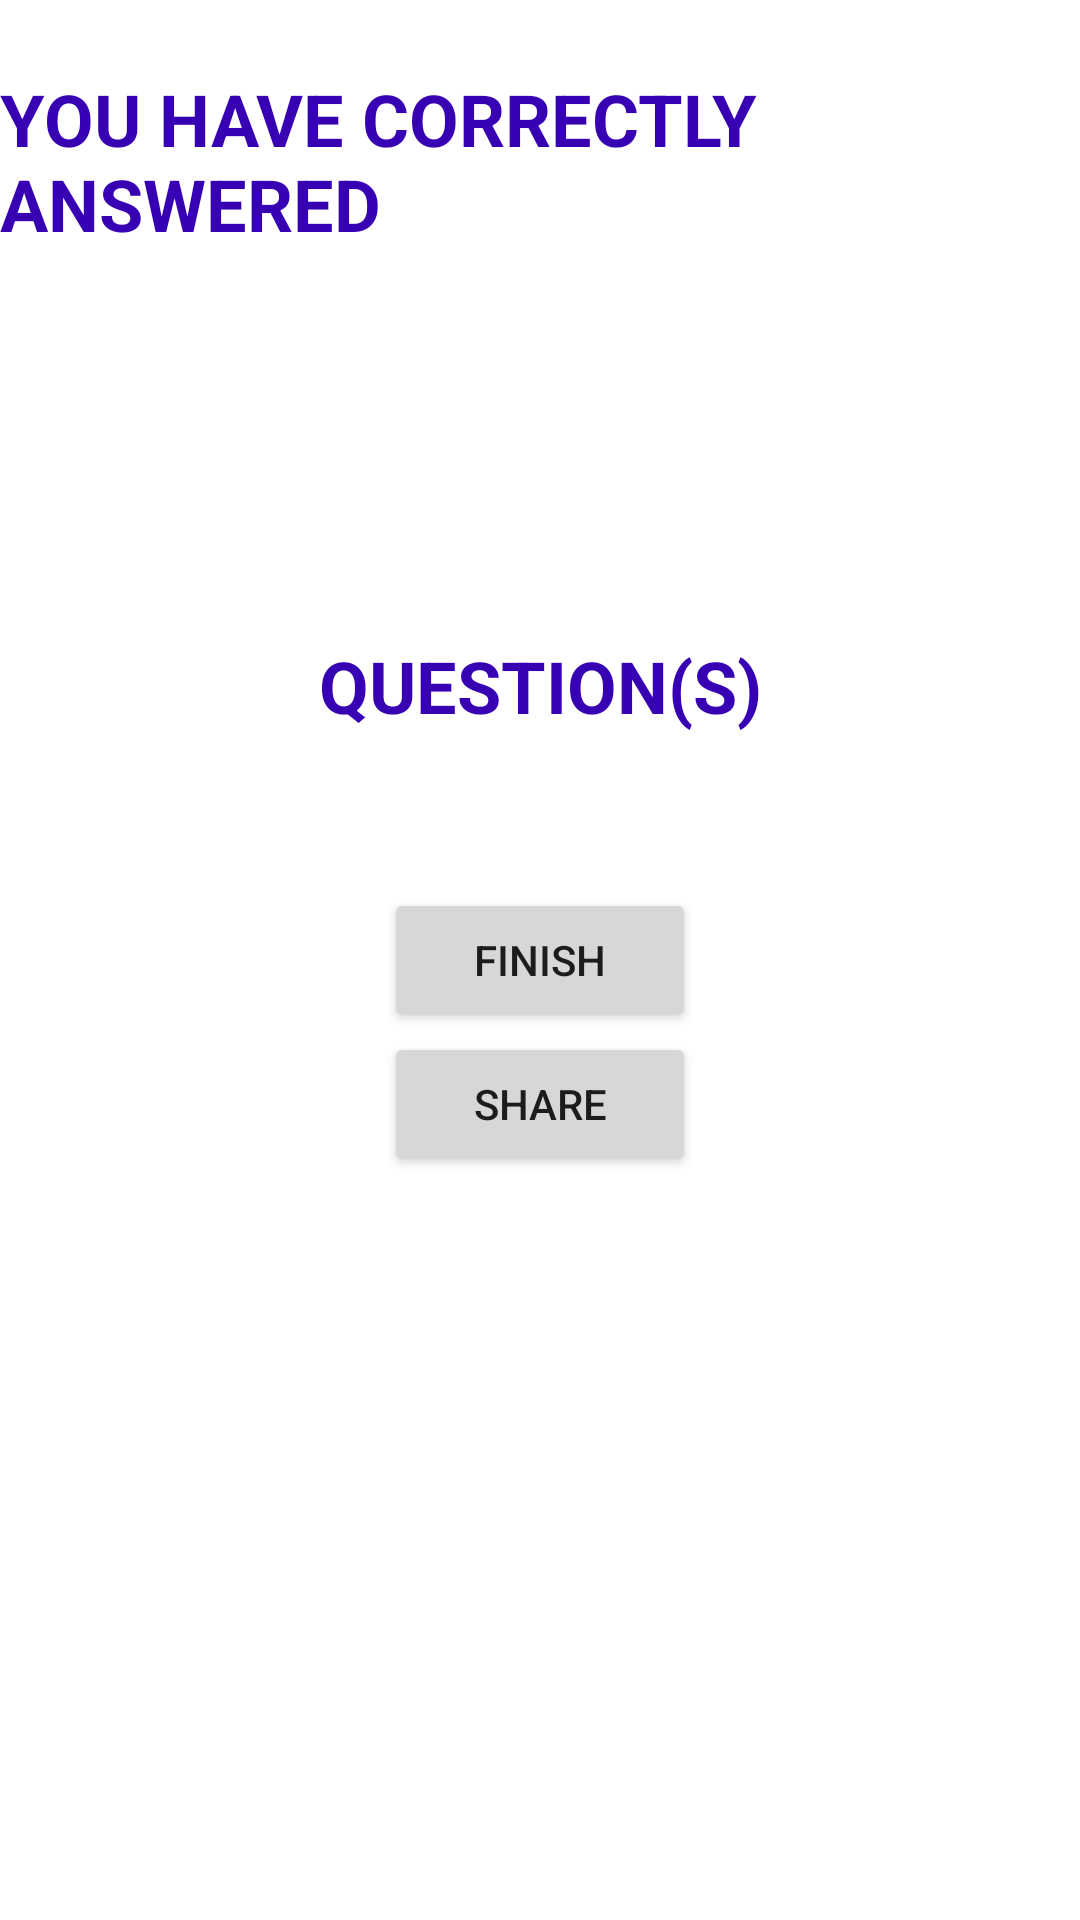

Android layout source for this screen:
<!-- AndroidManifest.xml: application theme Theme.Quizzz -->
<!-- res/layout/fragment_second.xml -->
<?xml version="1.0" encoding="utf-8"?>
<androidx.constraintlayout.widget.ConstraintLayout xmlns:android="http://schemas.android.com/apk/res/android"
    xmlns:app="http://schemas.android.com/apk/res-auto"
    xmlns:tools="http://schemas.android.com/tools"
    android:layout_width="match_parent"
    android:layout_height="match_parent"
    tools:context=".SecondFragment">

    <TextView
        android:id="@+id/textview_result"
        android:layout_width="wrap_content"
        android:layout_height="wrap_content"
        android:textColor="@color/purple_200"
        android:textSize="48dp"
        app:layout_constraintBottom_toTopOf="@id/button_complete"
        app:layout_constraintEnd_toEndOf="parent"
        app:layout_constraintStart_toStartOf="parent"
        app:layout_constraintTop_toTopOf="parent" />

    <Button
        android:id="@+id/button_complete"
        android:layout_width="0dp"
        android:layout_height="wrap_content"
        android:layout_marginStart="128dp"
        android:layout_marginEnd="128dp"
        android:text="@string/complete"
        app:layout_constraintBottom_toBottomOf="parent"
        app:layout_constraintEnd_toEndOf="parent"
        app:layout_constraintStart_toStartOf="parent"
        app:layout_constraintTop_toTopOf="parent" />

    <Button
        android:id="@+id/button_share"
        android:layout_width="0dp"
        android:layout_height="wrap_content"
        android:layout_marginStart="128dp"
        android:layout_marginEnd="128dp"
        android:text="@string/share"
        app:layout_constraintEnd_toEndOf="parent"
        app:layout_constraintStart_toStartOf="parent"
        app:layout_constraintTop_toBottomOf="@+id/button_complete" />

    <TextView
        android:id="@+id/textView"
        android:layout_width="wrap_content"
        android:layout_height="wrap_content"
        android:layout_marginBottom="32dp"
        android:text="YOU HAVE CORRECTLY ANSWERED"
        android:textColor="@color/purple_700"
        android:textSize="24dp"
        android:textStyle="bold"
        app:layout_constraintBottom_toTopOf="@+id/textview_result"
        app:layout_constraintEnd_toEndOf="parent"
        app:layout_constraintStart_toStartOf="parent" />

    <TextView
        android:id="@+id/textView2"
        android:layout_width="wrap_content"
        android:layout_height="wrap_content"
        android:layout_marginTop="32dp"
        android:text="QUESTION(S)"
        android:textColor="@color/purple_700"
        android:textSize="24dp"
        android:textStyle="bold"
        app:layout_constraintEnd_toEndOf="parent"
        app:layout_constraintStart_toStartOf="parent"
        app:layout_constraintTop_toBottomOf="@+id/textview_result" />


</androidx.constraintlayout.widget.ConstraintLayout>
<!-- resources referenced by this layout -->
<resources>
  <string name="complete">Finish</string>
  <string name="share">Share</string>
  <style name="Theme.Quizzz" parent="Theme.MaterialComponents.DayNight.DarkActionBar">
          
          <item name="colorPrimary">@color/purple_500</item>
          <item name="colorPrimaryVariant">@color/purple_700</item>
          <item name="colorOnPrimary">@color/white</item>
          
          <item name="colorSecondary">@color/teal_200</item>
          <item name="colorSecondaryVariant">@color/teal_700</item>
          <item name="colorOnSecondary">@color/black</item>
          
          <item name="android:statusBarColor" tools:targetApi="l">?attr/colorPrimaryVariant</item>
          
      </style>
  <!-- not gathered from this repository: default colours our renderer supplied (Android Studio template values) -->
  <color name="purple_200">#FFBB86FC</color>
  <color name="purple_500">#FF6200EE</color>
  <color name="purple_700">#FF3700B3</color>
  <color name="teal_200">#FF03DAC5</color>
  <color name="teal_700">#FF018786</color>
  <color name="black">#FF000000</color>
  <color name="white">#FFFFFFFF</color>
</resources>
